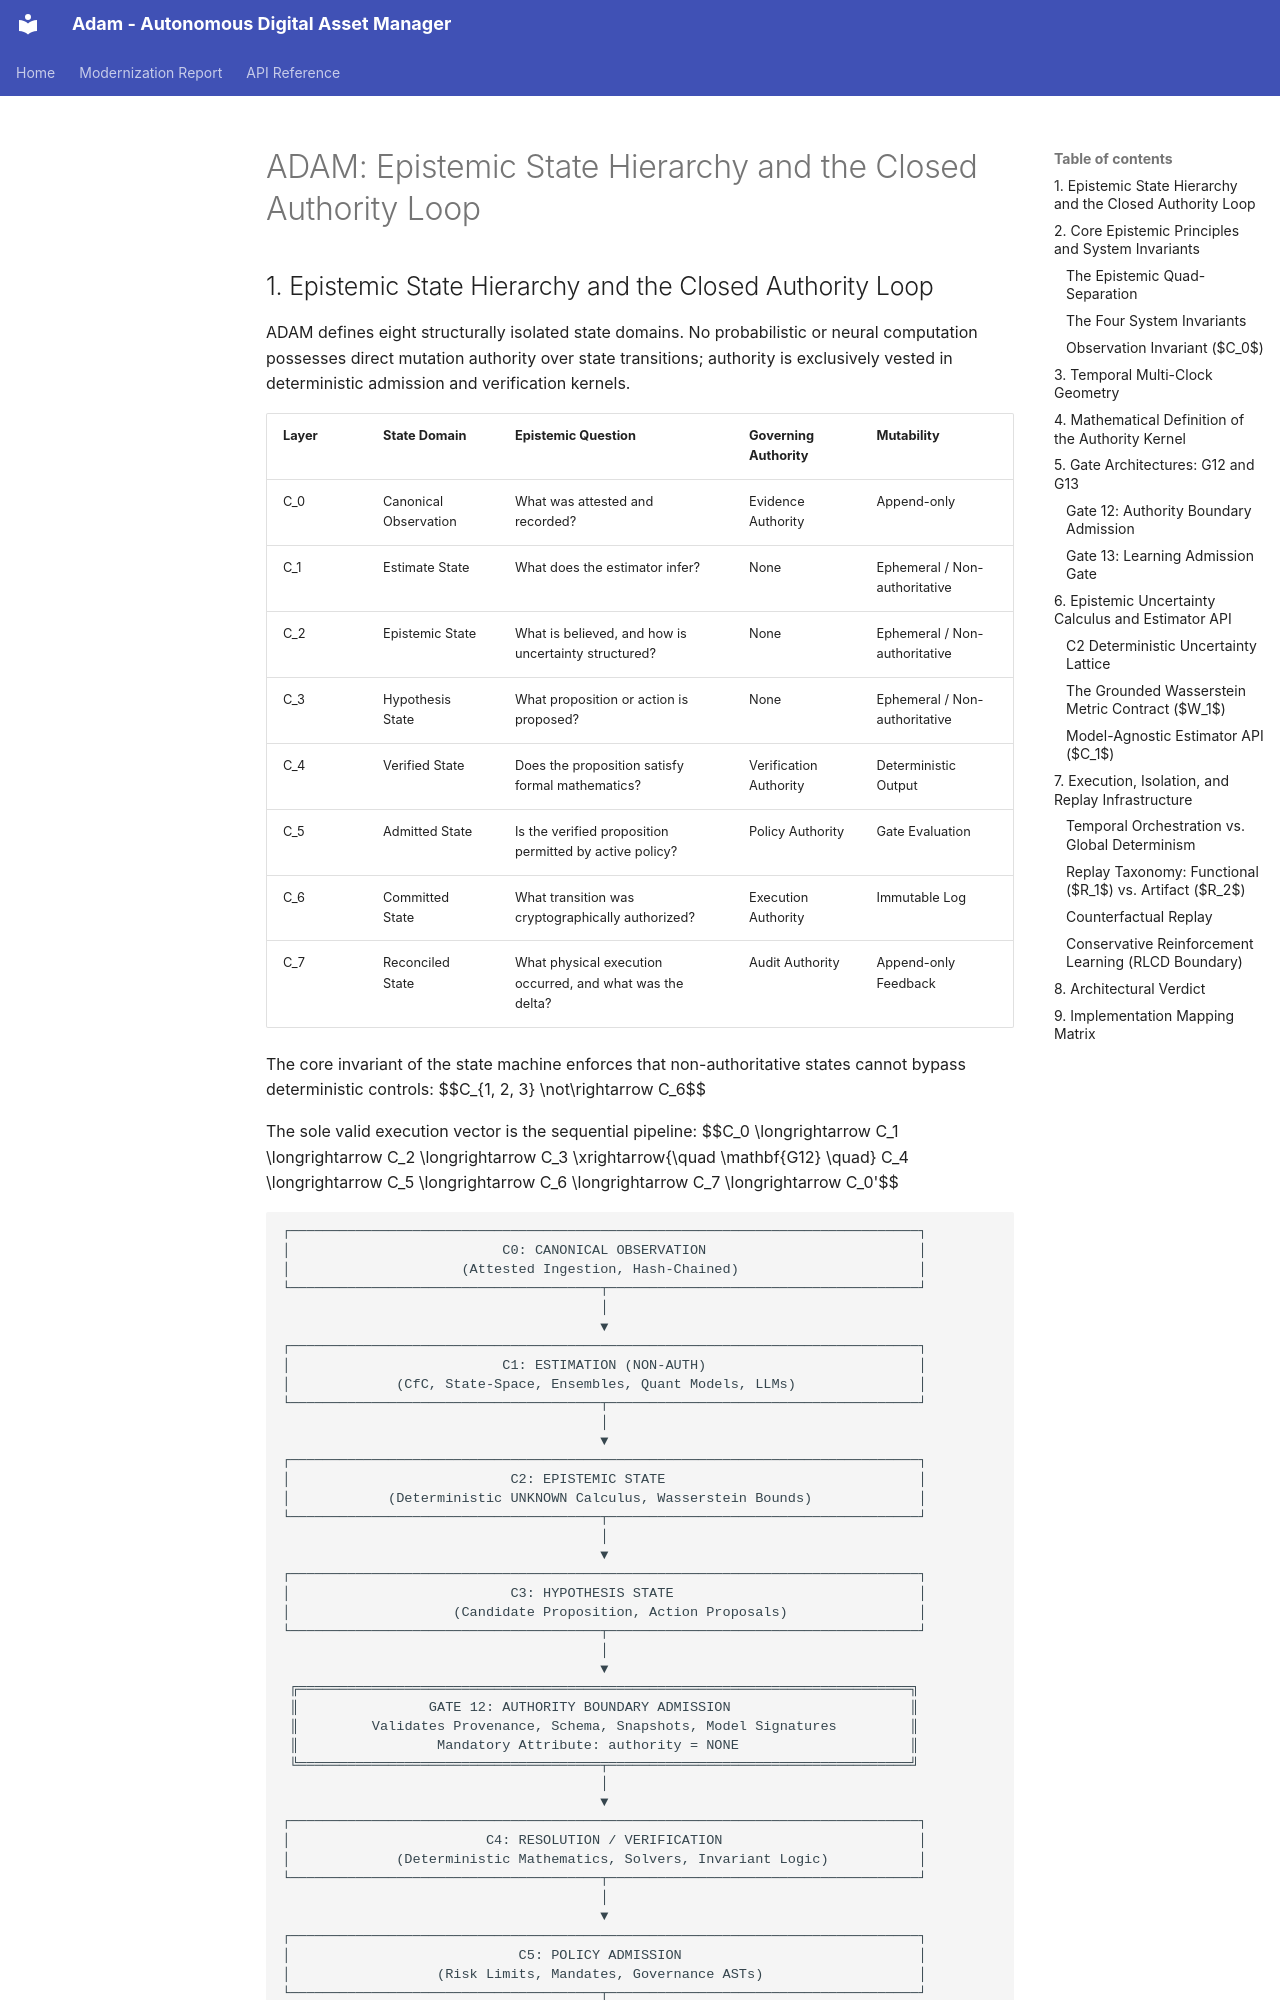

repository: adamvangrover/adam · page: architecture/ADAM_Epistemic_State_Hierarchy/index.html · generator: mkdocs

# ADAM: Epistemic State Hierarchy and the Closed Authority Loop

## 1. Epistemic State Hierarchy and the Closed Authority Loop
ADAM defines eight structurally isolated state domains. No probabilistic or neural computation possesses direct mutation authority over state transitions; authority is exclusively vested in deterministic admission and verification kernels.

| Layer | State Domain | Epistemic Question | Governing Authority | Mutability |
|---|---|---|---|---|
| C_0 | Canonical Observation | What was attested and recorded? | Evidence Authority | Append-only |
| C_1 | Estimate State | What does the estimator infer? | None | Ephemeral / Non-authoritative |
| C_2 | Epistemic State | What is believed, and how is uncertainty structured? | None | Ephemeral / Non-authoritative |
| C_3 | Hypothesis State | What proposition or action is proposed? | None | Ephemeral / Non-authoritative |
| C_4 | Verified State | Does the proposition satisfy formal mathematics? | Verification Authority | Deterministic Output |
| C_5 | Admitted State | Is the verified proposition permitted by active policy? | Policy Authority | Gate Evaluation |
| C_6 | Committed State | What transition was cryptographically authorized? | Execution Authority | Immutable Log |
| C_7 | Reconciled State | What physical execution occurred, and what was the delta? | Audit Authority | Append-only Feedback |

The core invariant of the state machine enforces that non-authoritative states cannot bypass deterministic controls:
$$C_{1, 2, 3} \not\rightarrow C_6$$

The sole valid execution vector is the sequential pipeline:
$$C_0 \longrightarrow C_1 \longrightarrow C_2 \longrightarrow C_3 \xrightarrow{\quad \mathbf{G12} \quad} C_4 \longrightarrow C_5 \longrightarrow C_6 \longrightarrow C_7 \longrightarrow C_0'$$
